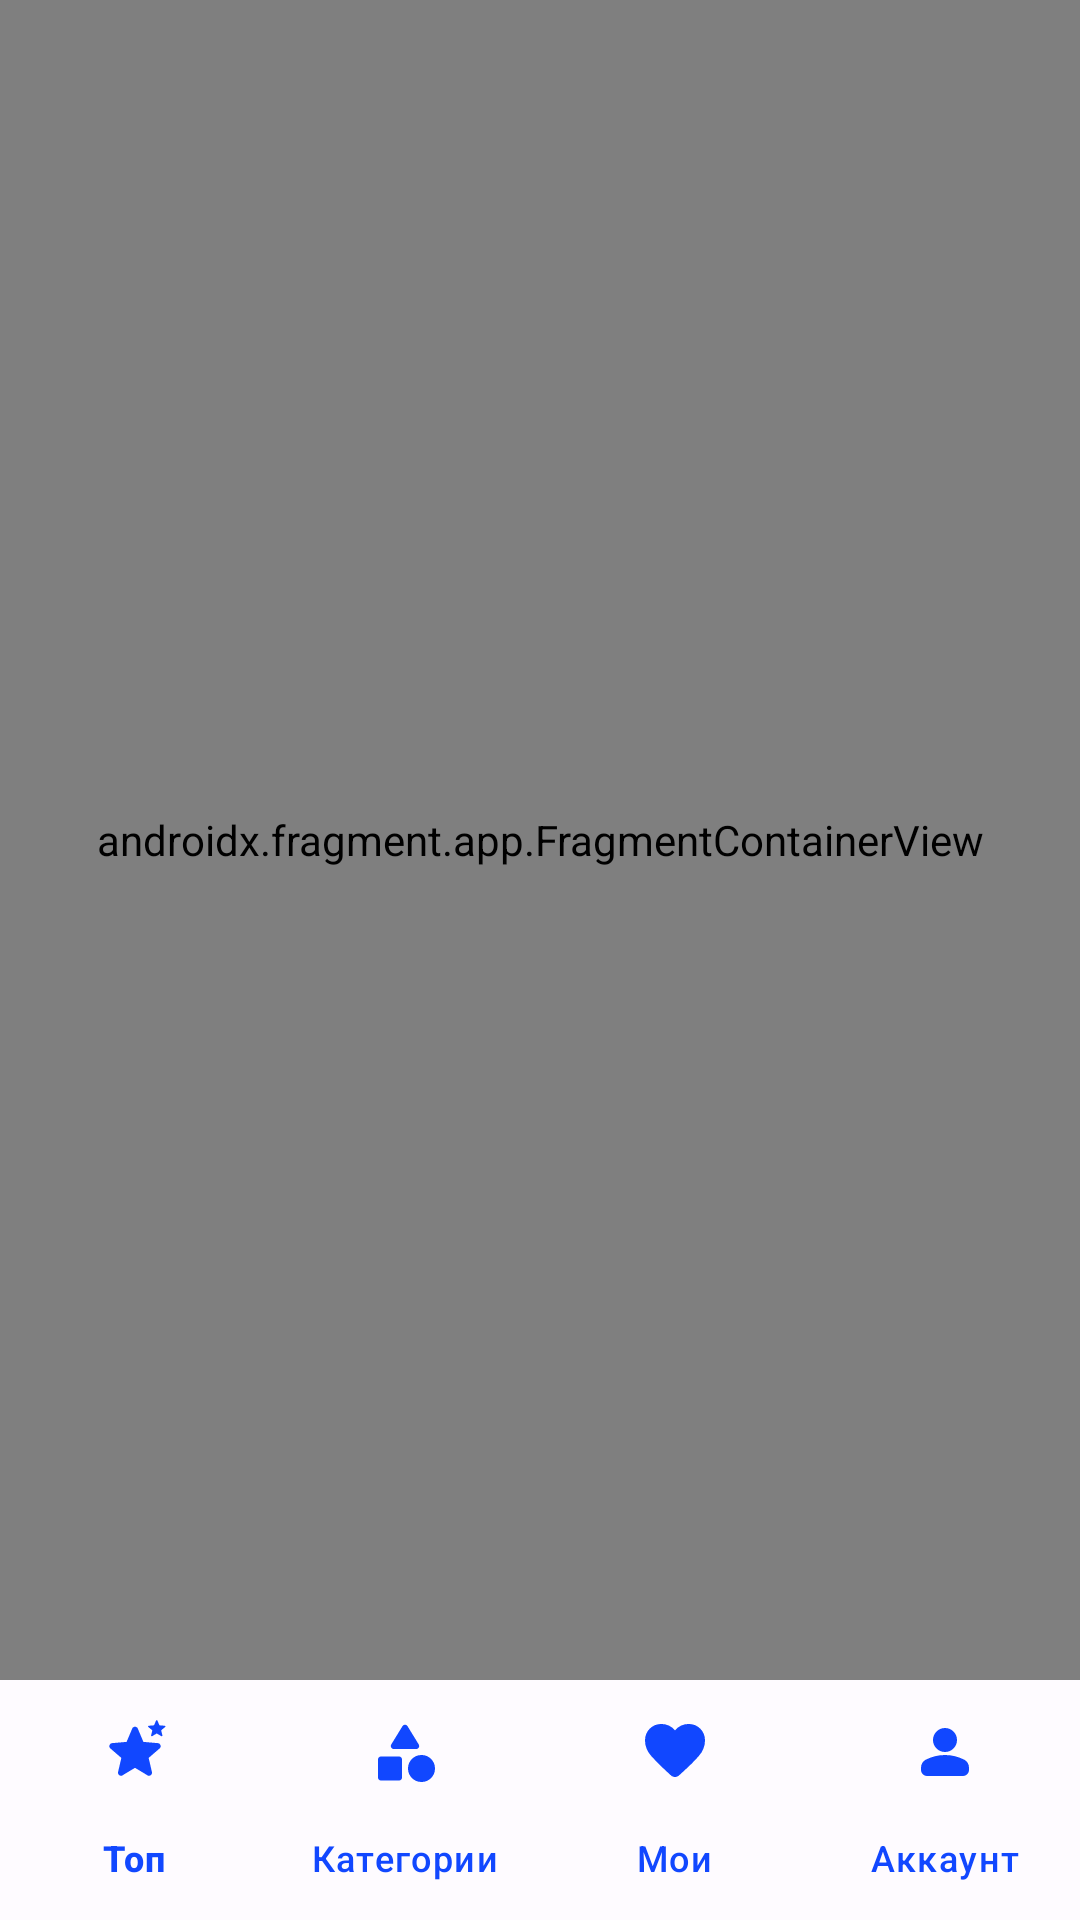

Reconstruct the res/layout file that produces this screen, plus the resources it refers to.
<!-- AndroidManifest.xml: application theme Theme.OrlanDroid -->
<!-- res/layout/activity_main.xml -->
<?xml version="1.0" encoding="utf-8"?>
<androidx.constraintlayout.widget.ConstraintLayout xmlns:android="http://schemas.android.com/apk/res/android"
	xmlns:app="http://schemas.android.com/apk/res-auto"
	xmlns:tools="http://schemas.android.com/tools"
	android:layout_width="match_parent"
	android:layout_height="match_parent"
	android:fitsSystemWindows="true"
	android:background="@color/background">

	<androidx.fragment.app.FragmentContainerView
		android:id="@+id/host_container"
		android:name="androidx.navigation.fragment.NavHostFragment"
		android:layout_width="match_parent"
		android:layout_height="0dp"
		app:layout_constraintTop_toTopOf="parent"
		app:layout_constraintBottom_toTopOf="@id/bottom_navigation"
		app:defaultNavHost="true"
		app:navGraph="@navigation/nav_graph"
		tools:layout="@layout/fragment_top" />

	<com.google.android.material.bottomnavigation.BottomNavigationView
		android:id="@+id/bottom_navigation"
		android:layout_width="match_parent"
		android:layout_height="wrap_content"
		app:layout_constraintBottom_toBottomOf="parent"
		app:menu="@menu/bottom_navigation_menu"
		app:labelVisibilityMode="labeled" />

</androidx.constraintlayout.widget.ConstraintLayout>
<!-- res/layout/fragment_top.xml (included above) -->
<?xml version="1.0" encoding="utf-8"?>

<androidx.constraintlayout.widget.ConstraintLayout xmlns:android="http://schemas.android.com/apk/res/android"
	xmlns:app="http://schemas.android.com/apk/res-auto"
	xmlns:tools="http://schemas.android.com/tools"
	android:layout_width="match_parent"
	android:layout_height="match_parent">

	<com.google.android.material.appbar.AppBarLayout
		android:id="@+id/toolbar"
		android:layout_width="match_parent"
		android:layout_height="wrap_content"
		app:layout_constraintTop_toTopOf="parent">

		<com.google.android.material.appbar.MaterialToolbar
			android:id="@+id/toolbar_title"
			android:layout_width="match_parent"
			android:layout_height="?attr/actionBarSize"
			app:title="@string/top_toolbar_title" />

		<androidx.appcompat.widget.SearchView
			android:id="@+id/search_bar"
			android:layout_width="match_parent"
			android:layout_height="wrap_content"
			android:layout_margin="@dimen/spacing_sm"
			app:layout_scrollFlags="scroll|enterAlways"
			app:queryHint="@string/search_hint" />

	</com.google.android.material.appbar.AppBarLayout>

	<com.google.android.material.button.MaterialButtonToggleGroup
		android:id="@+id/toggle_sort"
		android:layout_width="match_parent"
		android:layout_height="wrap_content"
		android:layout_marginHorizontal="@dimen/spacing_md"
		android:layout_marginVertical="@dimen/spacing_sm"
		app:layout_constraintTop_toBottomOf="@id/toolbar"
		app:selectionRequired="true"
		app:singleSelection="true"
		app:checkedButton="@id/btn_rating" >

		<com.google.android.material.button.MaterialButton
			android:id="@+id/btn_rating"
			android:layout_width="0dp"
			android:layout_height="wrap_content"
			android:layout_weight="1"
			android:text="@string/toggle_sort_by_rating"
			style="?attr/materialButtonOutlinedStyle"/>

		<com.google.android.material.button.MaterialButton
			android:id="@+id/btn_users"
			android:layout_width="0dp"
			android:layout_height="wrap_content"
			android:layout_weight="1"
			android:text="@string/toggle_sort_by_users_count"
			style="?attr/materialButtonOutlinedStyle"/>

	</com.google.android.material.button.MaterialButtonToggleGroup>

	<com.google.android.material.progressindicator.LinearProgressIndicator
		android:id="@+id/progress_bar"
		android:layout_width="match_parent"
		android:layout_height="wrap_content"
		android:layout_marginVertical="@dimen/spacing_xs"
		app:layout_constraintTop_toBottomOf="@id/toggle_sort"
		android:indeterminate="true"
		android:visibility="gone" />

	<androidx.recyclerview.widget.RecyclerView
		android:id="@+id/recycler_view"
		android:layout_width="match_parent"
		android:layout_height="0dp"
		app:layout_constraintTop_toBottomOf="@id/progress_bar"
		app:layout_constraintBottom_toBottomOf="parent"
		android:padding="@dimen/spacing_sm"
		tools:listitem="@layout/item_app" />

</androidx.constraintlayout.widget.ConstraintLayout>
<!-- res/layout/item_app.xml (included above) -->
<?xml version="1.0" encoding="utf-8"?>

<com.google.android.material.card.MaterialCardView xmlns:android="http://schemas.android.com/apk/res/android"
	xmlns:app="http://schemas.android.com/apk/res-auto"
	xmlns:tools="http://schemas.android.com/tools"
	android:layout_width="match_parent"
	android:layout_height="wrap_content"
	android:layout_margin="@dimen/spacing_sm">

	<androidx.constraintlayout.widget.ConstraintLayout
		android:layout_width="match_parent"
		android:layout_height="wrap_content"
		android:padding="@dimen/spacing_md">

		<ImageView
			android:id="@+id/icon"
			android:layout_width="@dimen/icon_size_xl"
			android:layout_height="@dimen/icon_size_xl"
			app:layout_constraintTop_toTopOf="parent"
			app:layout_constraintStart_toStartOf="parent"
			app:layout_constraintBottom_toBottomOf="parent"
			android:contentDescription="@string/app_icon_content_description"
			tools:src="@drawable/ic_android" />

		<com.google.android.material.textview.MaterialTextView
			android:id="@+id/name"
			android:layout_width="0dp"
			android:layout_height="wrap_content"
			app:layout_constraintTop_toTopOf="parent"
			app:layout_constraintStart_toEndOf="@id/icon"
			app:layout_constraintEnd_toStartOf="@id/age_restriction"
			android:paddingHorizontal="@dimen/spacing_md"
			android:maxLines="1"
			android:textAppearance="@style/TextAppearance.Material3.TitleMedium.Emphasized"
			tools:text="Название приложения" />

		<com.google.android.material.textview.MaterialTextView
			android:id="@+id/developer"
			android:layout_width="0dp"
			android:layout_height="wrap_content"
			app:layout_constraintTop_toBottomOf="@id/name"
			app:layout_constraintStart_toEndOf="@id/icon"
			app:layout_constraintEnd_toStartOf="@id/age_restriction"
			android:paddingHorizontal="@dimen/spacing_md"
			android:paddingVertical="@dimen/spacing_xs"
			android:textAppearance="@style/TextAppearance.Material3.BodySmall"
			tools:text="Название разработчика" />

		<LinearLayout
			android:layout_width="0dp"
			android:layout_height="wrap_content"
			android:orientation="horizontal"
			android:gravity="center_vertical"
			app:layout_constraintTop_toBottomOf="@id/developer"
			app:layout_constraintStart_toEndOf="@id/icon"
			app:layout_constraintEnd_toStartOf="@id/age_restriction"
			android:paddingHorizontal="@dimen/spacing_md"
			android:paddingVertical="@dimen/spacing_xs">

			<com.google.android.material.textview.MaterialTextView
				android:id="@+id/rating"
				android:layout_width="wrap_content"
				android:layout_height="wrap_content"
				android:textAppearance="@style/TextAppearance.Material3.LabelSmall"
				tools:text="4.5" />

			<com.google.android.material.imageview.ShapeableImageView
				android:layout_width="@dimen/icon_size_xs"
				android:layout_height="@dimen/icon_size_xs"
				android:contentDescription="@string/rating_content_description"
				android:src="@drawable/ic_star_rate" />

			<com.google.android.material.textview.MaterialTextView
				android:id="@+id/category"
				android:layout_width="wrap_content"
				android:layout_height="wrap_content"
				android:layout_marginStart="@dimen/spacing_xs"
				android:textAppearance="@style/TextAppearance.Material3.LabelSmall"
				tools:text="Категория" />

		</LinearLayout>

		<com.google.android.material.chip.Chip
			android:id="@+id/age_restriction"
			android:layout_width="wrap_content"
			android:layout_height="wrap_content"
			app:layout_constraintTop_toTopOf="parent"
			app:layout_constraintEnd_toEndOf="parent"
			app:layout_constraintBottom_toBottomOf="parent"
			android:textAppearance="@style/TextAppearance.Material3.LabelSmall"
			tools:text="18+" />

	</androidx.constraintlayout.widget.ConstraintLayout>

</com.google.android.material.card.MaterialCardView>
<!-- resources referenced by this layout -->
<resources>
  <color name="background">#FEFBFF</color>
  <dimen name="icon_size_xl">64dp</dimen>
  <dimen name="icon_size_xs">16dp</dimen>
  <dimen name="spacing_md">16dp</dimen>
  <dimen name="spacing_sm">8dp</dimen>
  <dimen name="spacing_xs">4dp</dimen>
  <string name="app_icon_content_description">Иконка приложения</string>
  <string name="rating_content_description">Рейтинг</string>
  <string name="search_hint">Поиск приложений…</string>
  <string name="toggle_sort_by_rating">По рейтингу</string>
  <string name="toggle_sort_by_users_count">По пользователям</string>
  <string name="top_toolbar_title">Топ приложений</string>
  <style name="Theme.OrlanDroid" parent="Base.Theme.OrlanDroid" />
  <dimen name="icon_size_sm">24dp</dimen>
  <color name="primary">#1147FF</color>
  <color name="on_primary">#FFFFFF</color>
  <color name="primary_container">#DDE1FF</color>
  <color name="on_primary_container">#00115A</color>
  <color name="secondary">#575E71</color>
  <color name="on_secondary">#FFFFFF</color>
  <color name="secondary_container">#DBE2F9</color>
  <color name="on_secondary_container">#141B2C</color>
  <color name="tertiary">#735471</color>
  <color name="on_tertiary">#FFFFFF</color>
  <color name="tertiary_container">#FED6F8</color>
  <color name="on_tertiary_container">#2A122D</color>
  <color name="surface">#FEFBFF</color>
  <color name="on_surface">#1B1B1F</color>
  <color name="surface_variant">#E2E1EC</color>
  <color name="on_surface_variant">#45464F</color>
  <color name="outline">#767680</color>
  <color name="error">#BA1A1A</color>
  <color name="on_error">#FFFFFF</color>
  <color name="error_container">#FFDAD6</color>
  <color name="on_error_container">#410002</color>
  <style name="Widget.OrlanDroid.BottomNavigation" parent="Widget.Material3.BottomNavigationView">
  		<item name="background">?attr/colorSurface</item>
  		<item name="itemBackground">?attr/colorSurface</item>
  		<item name="itemIconTint">?attr/itemIconTint</item>
  		<item name="itemTextColor">?attr/itemTextColor</item>
  	</style>
  <style name="Widget.OrlanDroid.Toolbar" parent="Widget.Material3.Toolbar">
  		<item name="titleTextColor">?attr/colorPrimary</item>
  	</style>
  <style name="Widget.OrlanDroid.Search" parent="Widget.AppCompat.SearchView">
  		<item name="android:background">@drawable/search_background</item>
  		<item name="iconifiedByDefault">false</item>
  		<item name="android:imeOptions">actionSearch</item>
  	</style>
  <style name="Widget.OrlanDroid.ButtonToggleGroup" parent="Widget.Material3.MaterialButtonToggleGroup">
  		<item name="shapeAppearance">@style/OrlanDroid.RoundedShape</item>
  	</style>
  <style name="Widget.OrlanDroid.Button" parent="Widget.Material3.Button">
  		<item name="cornerRadius">@dimen/corner_radius_xxl</item>
  	</style>
  <style name="Widget.OrlanDroid.OutlinedButton" parent="Widget.Material3.Button.OutlinedButton">
  		<item name="cornerRadius">@dimen/corner_radius_xxl</item>
  	</style>
  <style name="Widget.OrlanDroid.Card" parent="Widget.Material3.CardView.Outlined">
  		<item name="cardCornerRadius">@dimen/corner_radius_lg</item>
  		<item name="cardElevation">@dimen/elevation_lg</item>
  	</style>
  <style name="Widget.OrlanDroid.Chip" parent="Widget.Material3.Chip.Assist">
  		<item name="chipCornerRadius">@dimen/corner_radius_xl</item>
  	</style>
  <!-- drawable search_background (drawable) -->
  <?xml version="1.0" encoding="utf-8"?>
  
  <shape xmlns:android="http://schemas.android.com/apk/res/android">
  	<solid android:color="@color/surface_variant"/>
  	<corners android:radius="@dimen/corner_radius_xxl"/>
  </shape>
  <style name="OrlanDroid.RoundedShape" parent="ShapeAppearance.Material3.SmallComponent">
  		<item name="cornerFamily">rounded</item>
  		<item name="cornerSize">50%</item>
  	</style>
  <dimen name="corner_radius_xxl">28dp</dimen>
  <dimen name="corner_radius_lg">12dp</dimen>
  <dimen name="elevation_lg">12dp</dimen>
  <dimen name="corner_radius_xl">16dp</dimen>
</resources>
